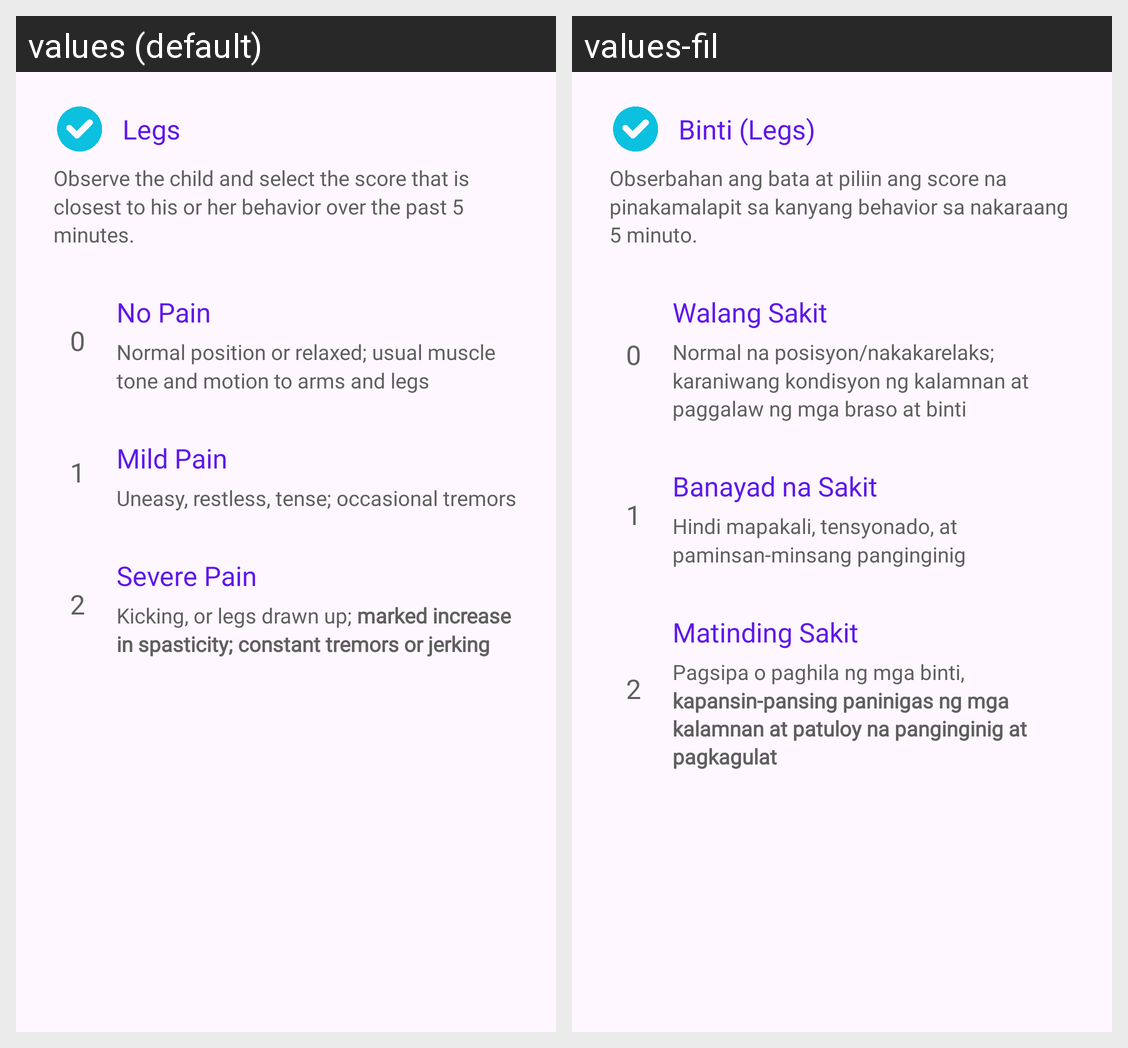

This grid shows one Android layout under two languages. Give, for every string resource on the screen, its name, the default text and each shown locale's text.
Android screen res/layout/fragment_r_flacc_legs.xml rendered under 2 locales, left to right: values (default), values-fil. Device: Nexus 5 (rendered at 1080×1920; each locale shown at half size, 540×960, under a caption strip naming it); theme Theme.TahanApp.
Strings drawn on this screen, with the default value and each locale's value (text and hints the layout hard-codes, and strings that could not be matched under every locale, appear in the picture but are not listed):

rflacc_legs
  values: Legs
  values-fil: Binti (Legs)

rflacc_head_desc
  values: Observe the child and select the score that is closest to his or her behavior over the past 5 minutes.
  values-fil: Obserbahan ang bata at piliin ang score na pinakamalapit sa kanyang behavior sa nakaraang 5 minuto. 

_0
  values: 0
  values-fil: 0  [not translated; the default value is used]

rflacc_score_0
  values: No Pain
  values-fil: Walang Sakit

rflacc_score_0_legs
  values: Normal position or relaxed; usual muscle tone and motion to arms and legs
  values-fil: Normal na posisyon/nakakarelaks; karaniwang kondisyon ng kalamnan at paggalaw ng mga braso at binti

_1
  values: 1
  values-fil: 1  [not translated; the default value is used]

rflacc_score_1
  values: Mild Pain
  values-fil: Banayad na Sakit

rflacc_score_1_legs
  values: Uneasy, restless, tense; occasional tremors
  values-fil: Hindi mapakali, tensyonado, at paminsan-minsang panginginig

_2
  values: 2
  values-fil: 2  [not translated; the default value is used]

rflacc_score_2
  values: Severe Pain
  values-fil: Matinding Sakit

rflacc_score_2_legs
  values: Kicking, or legs drawn up; marked increase in spasticity; constant tremors or jerking
  values-fil: Pagsipa o paghila ng mga binti, kapansin-pansing paninigas ng mga kalamnan at patuloy na panginginig at pagkagulat
